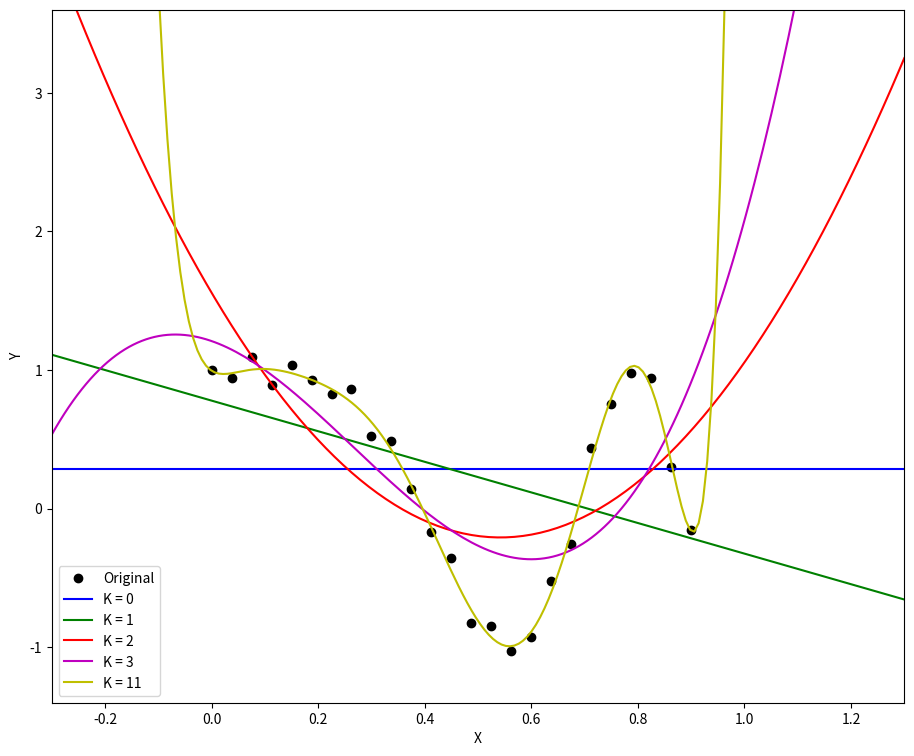

Write the Python code that produced this figure.
import numpy as np
import matplotlib.pyplot as plt

N = 25
X_train = np.reshape(np.linspace(0, 0.9, N), (N, 1))
Y_train = np.cos(10*X_train**2) + 0.1 * np.sin(100*X_train)

# Polynomial Design matrix of size N x (K+1)
def polynomial_design_matrix(K, x):
    phi = np.zeros((len(x), K+1))
    for j in range(K+1):
        for i in range(len(x)):
            phi[i][j] = x[i]**j
    # print("phi shape = {0}".format(phi.shape))
    return phi

# Estimate weights MLE
def weights_MLE(K, X, Y):
    phi_k = polynomial_design_matrix(K, X)
    try:
        inverse = np.linalg.inv(np.dot(phi_k.T, phi_k))
    except np.linalg.LinAlgError:
        print("ERROR!! Matrix not invertible")
        pass
    else:
        temp = np.dot(inverse, phi_k.T)
        w_MLE = np.dot(temp, Y)
        return w_MLE
    # SHOULD NEVER GET HERE
    print("ERROR!!!!! Can't return w_MLE")
    return phi_k

# Estimate sigma MLE
def sigma_MLE(theta, phi, y, x):
    sum = 0
    print("pfffff shape = {0}".format(phi.shape))
    for i in range(len(x)):
        sum += (y[i] - np.dot(theta.T, phi[i]))**2
    print("sum = {0}".format(sum))
    return sum / len(x)

def gaussian_noise(mu, sigma, N):
    noise = np.zeros((N,1))
    # print(mu.shape)
    for i in range(N):
        noise[i] = np.random.normal(mu[i], sigma)
    # print(noise.shape)
    return noise

def linear_regression_polynomial(K, X_train, Y_train, X_test):
    phi_train = polynomial_design_matrix(K, X_train)
    w = weights_MLE(K, X_train, Y_train)
    print("w shape = {0}".format(w.shape))
    sigma = sigma_MLE(w, phi_train, Y_train, X_train)
    print("sigma shape = {0}".format(sigma.shape))

    print("----------------- TEST DATA {0} -------------------".format(K))
    phi_test = polynomial_design_matrix(K, X_test)

    # This bit here is not necessary. DO NOT USE NOISE when finding the new Y
    mu = np.dot(phi_test, w)
    parametered_x = np.dot(phi_test, w)
    noise = gaussian_noise(mu, sigma, len(X_test))

    print("parametered_x shape = {0}".format(parametered_x.shape))
    print("noise shape = {0}".format(noise.shape))
    Y_test = parametered_x
    print("------------------------------------------------")
    return Y_test

fig = plt.figure(figsize=(11,9))

N_test = 200
X_test = np.reshape(np.linspace(-0.3, 1.3, N_test), (N_test, 1))

# Linear regrssion for each polynomial value
K_0 = linear_regression_polynomial(0, X_train, Y_train, X_test)
K_1 = linear_regression_polynomial(1, X_train, Y_train, X_test)
K_2 = linear_regression_polynomial(2, X_train, Y_train, X_test)
K_3 = linear_regression_polynomial(3, X_train, Y_train, X_test)
K_11 = linear_regression_polynomial(11, X_train, Y_train, X_test)

plt.plot(X_train, Y_train, 'ko', X_test, K_0, 'b-', X_test, K_1, 'g-', X_test, K_2, 'r-', X_test, K_3, 'm-', X_test, K_11, 'y-')
plt.legend(["Original", "K = 0", "K = 1", "K = 2", "K = 3", "K = 11"], loc='lower left')
plt.xlabel("X")
plt.ylabel("Y")
axes = plt.gca()
axes.set_xlim([-0.3,1.3])
axes.set_ylim([-1.4,3.6])
plt.show()
